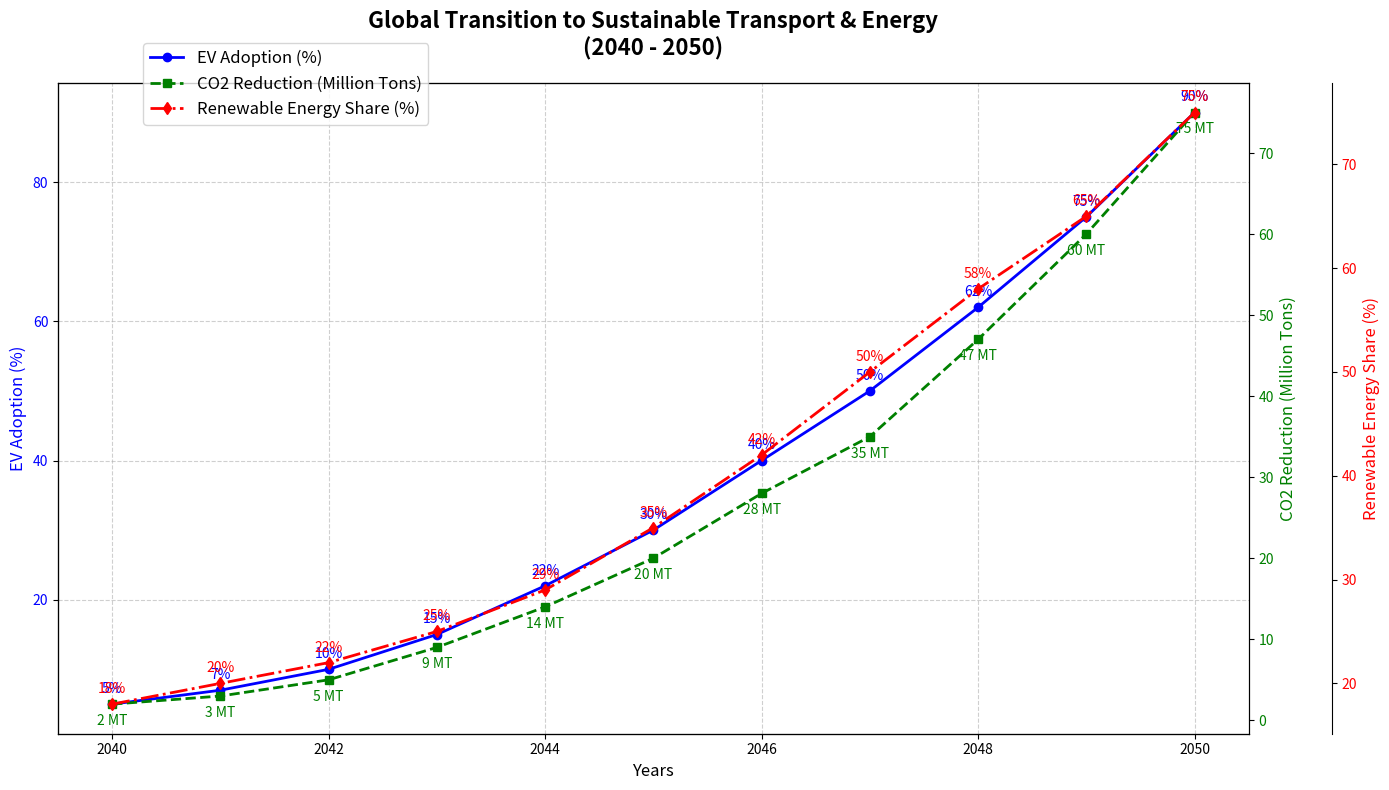

This figure's Python source:
import matplotlib.pyplot as plt
import numpy as np

# Define years in the future timeline
years = np.arange(2040, 2051)

# Hypothetical global adoption rates of electric vehicles (EVs) in percentage
ev_adoption_rates = np.array([5, 7, 10, 15, 22, 30, 40, 50, 62, 75, 90])

# Hypothetical decrease in CO2 emissions due to EV adoption in million tons
co2_reduction = np.array([2, 3, 5, 9, 14, 20, 28, 35, 47, 60, 75])

# Hypothetical increase in renewable energy sources as part of total energy production in percentage
renewable_energy_share = np.array([18, 20, 22, 25, 29, 35, 42, 50, 58, 65, 75])

# Create the figure and axis
fig, ax1 = plt.subplots(figsize=(14, 8))

# Plot the global adoption rates of electric vehicles
ax1.plot(years, ev_adoption_rates, 'o-', linewidth=2, color='blue', label='EV Adoption (%)')

# Set primary y-axis (left)
ax1.set_xlabel('Years', fontsize=12)
ax1.set_ylabel('EV Adoption (%)', fontsize=12, color='blue')
ax1.tick_params(axis='y', labelcolor='blue')

# Annotate data points for EV adoption rates
for i, rate in enumerate(ev_adoption_rates):
    ax1.annotate(f'{rate}%', (years[i], ev_adoption_rates[i]), textcoords="offset points", xytext=(0, 8), ha='center', fontsize=10, color='blue')

# Create a secondary y-axis for CO2 reduction
ax2 = ax1.twinx()
ax2.plot(years, co2_reduction, 's--', linewidth=2, color='green', label='CO2 Reduction (Million Tons)')

# Set secondary y-axis (right) for CO2 reduction
ax2.set_ylabel('CO2 Reduction (Million Tons)', fontsize=12, color='green')
ax2.tick_params(axis='y', labelcolor='green')

# Annotate data points for CO2 reduction
for i, reduction in enumerate(co2_reduction):
    ax2.annotate(f'{reduction} MT', (years[i], co2_reduction[i]), textcoords="offset points", xytext=(0, -15), ha='center', fontsize=10, color='green')

# Overlay another secondary y-axis for renewable energy share
ax3 = ax1.twinx()
ax3.spines['right'].set_position(('outward', 60))  # Offset right axis
ax3.plot(years, renewable_energy_share, 'd-.', linewidth=2, color='red', label='Renewable Energy Share (%)')

# Set tertiary y-axis (offset right) for renewable energy share
ax3.set_ylabel('Renewable Energy Share (%)', fontsize=12, color='red')
ax3.tick_params(axis='y', labelcolor='red')

# Annotate data points for renewable energy share
for i, share in enumerate(renewable_energy_share):
    ax3.annotate(f'{share}%', (years[i], renewable_energy_share[i]), textcoords="offset points", xytext=(0, 8), ha='center', fontsize=10, color='red')

# Title and grid customization
plt.title('Global Transition to Sustainable Transport & Energy\n(2040 - 2050)', fontsize=16, fontweight='bold', pad=20)
ax1.grid(True, linestyle='--', alpha=0.6)

# Add legends
fig.legend(loc='upper left', bbox_to_anchor=(0.1, 0.95), fontsize=12)

# Automatically adjust the layout
fig.tight_layout()

# Display the plot
plt.show()
